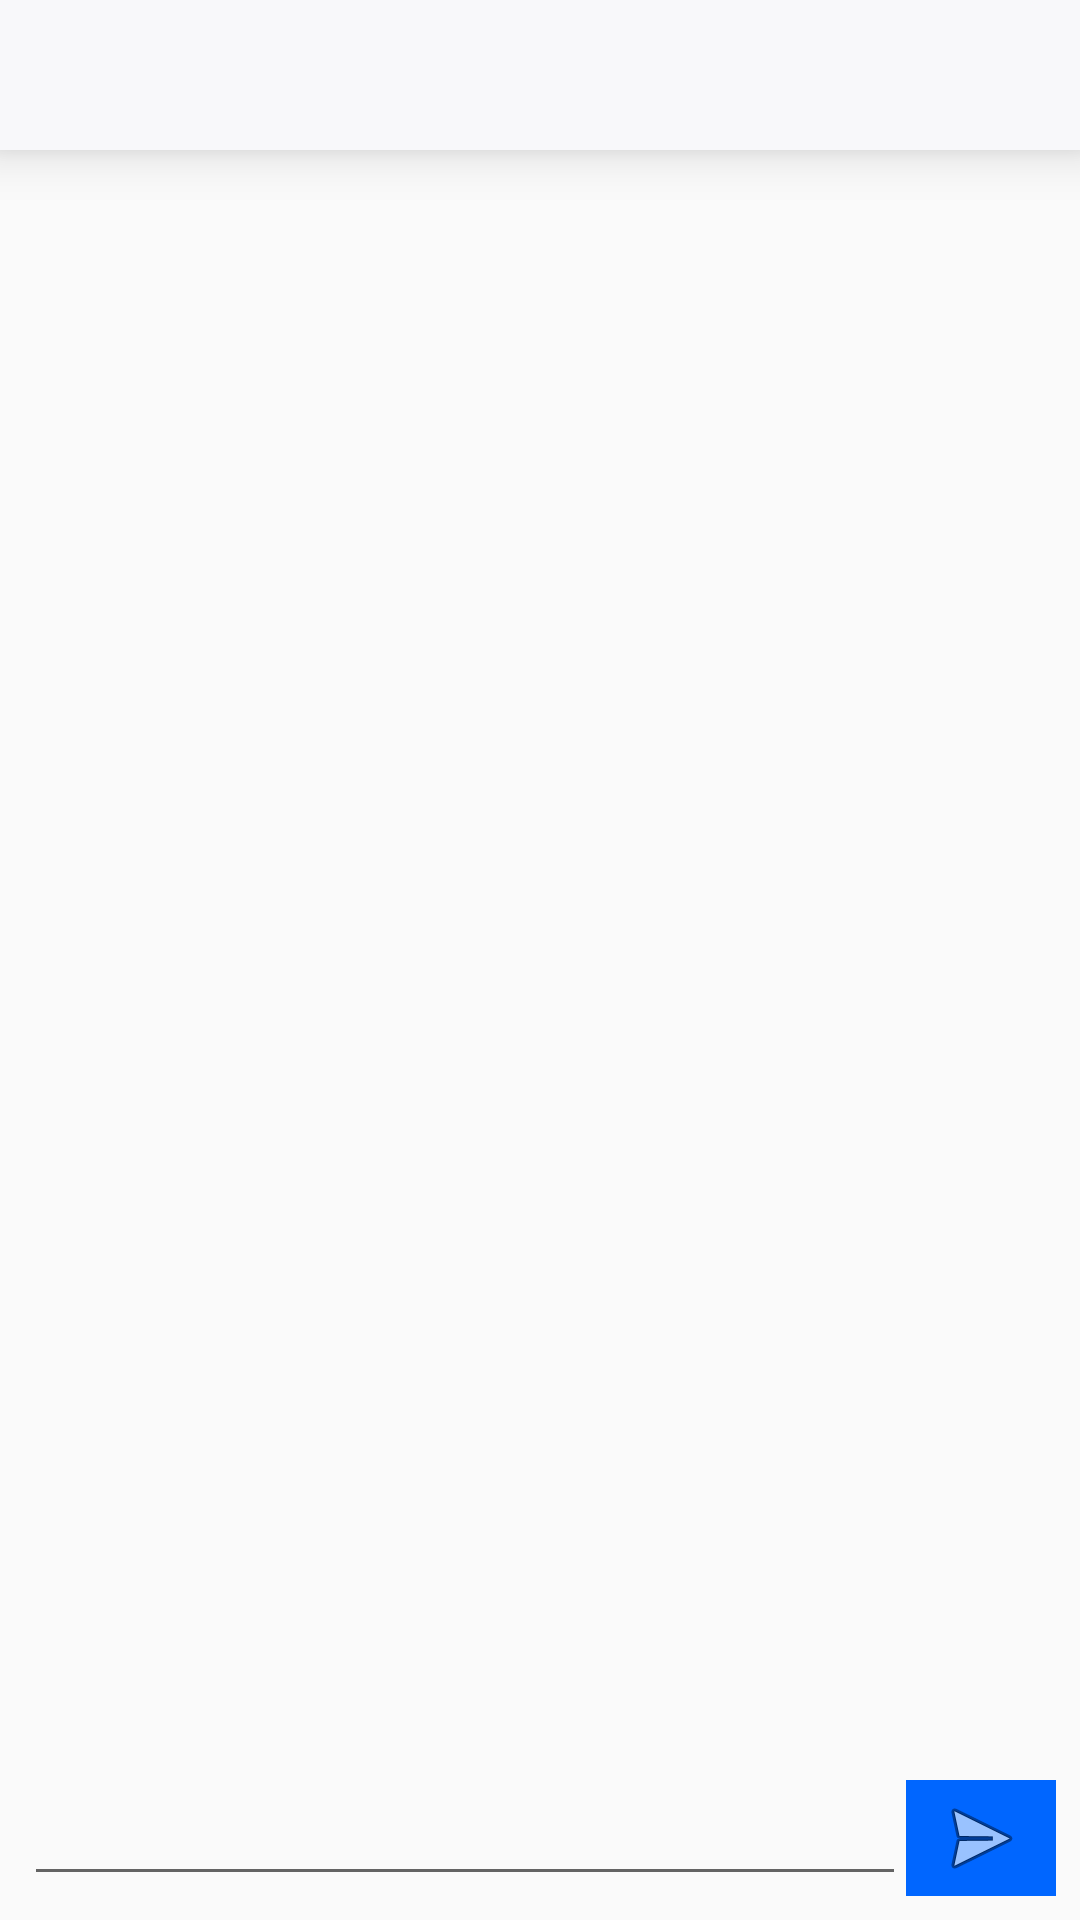

Here is an Android app screen rendered from its layout file. Give the layout XML and the strings, colors and styles it references.
<!-- AndroidManifest.xml: application theme Theme.Android -->
<!-- res/layout/activity_chat_room.xml -->
<?xml version="1.0" encoding="utf-8"?>
<layout xmlns:android="http://schemas.android.com/apk/res/android"
    xmlns:app="http://schemas.android.com/apk/res-auto"
    xmlns:tools="http://schemas.android.com/tools"
    tools:context=".chat.view.ChatRoomActivity">

    <data>
        <variable
            name="chatRoomActivity"
            type="com.example.android.chat.view.ChatRoomActivity" />

        <variable
            name="destinationNickName"
            type="String" />
    </data>

    <androidx.constraintlayout.widget.ConstraintLayout
        android:layout_width="match_parent"
        android:layout_height="match_parent">

        <androidx.appcompat.widget.Toolbar
            android:id="@+id/toolBar"
            style="@style/tool_bar_style"
            app:layout_constraintEnd_toEndOf="parent"
            app:layout_constraintStart_toStartOf="parent"
            app:layout_constraintTop_toTopOf="parent">

            <TextView
                android:id="@+id/toolBarTitleTextView"
                style="@style/tool_bar_title_text_view_style"
                android:text="@{destinationNickName}" />

        </androidx.appcompat.widget.Toolbar>

        <androidx.recyclerview.widget.RecyclerView
            android:id="@+id/chatRecyclerView"
            android:layout_width="0dp"
            android:layout_height="0dp"
            android:layout_marginStart="4dp"
            android:layout_marginEnd="4dp"
            android:layout_marginBottom="4dp"
            app:layout_constraintBottom_toTopOf="@+id/chatEditText"
            app:layout_constraintEnd_toEndOf="parent"
            app:layout_constraintHorizontal_bias="0.0"
            app:layout_constraintStart_toStartOf="parent"
            app:layout_constraintTop_toBottomOf="@+id/toolBar"
            app:layout_constraintVertical_bias="1.0" />

        <EditText
            android:id="@+id/chatEditText"
            style="@style/sign_up_edit_text_style"
            android:layout_width="0dp"
            android:layout_height="wrap_content"
            android:layout_marginStart="8dp"
            android:layout_marginBottom="8dp"
            android:ems="10"
            android:inputType="textPersonName"
            app:layout_constraintBottom_toBottomOf="parent"
            app:layout_constraintEnd_toStartOf="@+id/chatImageButton"
            app:layout_constraintStart_toStartOf="parent" />

        <ImageButton
            android:id="@+id/chatImageButton"
            android:layout_width="50dp"
            android:layout_height="0dp"
            android:layout_marginEnd="8dp"
            android:background="@color/brand_color"
            android:onClick="@{() -> chatRoomActivity.onChatButtonClick()}"
            app:layout_constraintBottom_toBottomOf="@+id/chatEditText"
            app:layout_constraintEnd_toEndOf="parent"
            app:layout_constraintTop_toTopOf="@+id/chatEditText"
            app:srcCompat="@android:drawable/ic_menu_send" />


    </androidx.constraintlayout.widget.ConstraintLayout>
</layout>
<!-- resources referenced by this layout -->
<resources>
  <color name="brand_color">#0066FF</color>
  <style name="sign_up_edit_text_style">
          <item name="android:layout_width">match_parent</item>
          <item name="android:layout_height">wrap_content</item>
          <item name="android:includeFontPadding">true</item>
          <item name="android:textColorHint">@color/week_color</item>
          <item name="android:textSize">16sp</item>
      </style>
  <style name="tool_bar_style">
          <item name="android:layout_width">match_parent</item>
          <item name="android:layout_height">50dp</item>
          <item name="android:background">@color/white_color</item>
          <item name="android:elevation">10dp</item>
      </style>
  <style name="tool_bar_title_text_view_style">
          <item name="android:layout_width">wrap_content</item>
          <item name="android:layout_height">wrap_content</item>
          <item name="android:layout_gravity">center|center_vertical</item>
          <item name="android:fontFamily">@font/noto_sans_kr_bold</item>
          <item name="android:textColor">@color/strong_color</item>
          <item name="android:textSize">16sp</item>
          <item name="android:includeFontPadding">false</item>
      </style>
  <style name="Theme.Android" parent="Theme.AppCompat.Light.NoActionBar">
  
          
          <item name="colorPrimary">@color/brand_color</item>
          <item name="colorPrimaryVariant">@color/brand_color</item>
          <item name="colorOnPrimary">@color/white</item>
  
          
          <item name="colorSecondary">@color/brand_color</item>
          <item name="colorSecondaryVariant">@color/brand_color</item>
          <item name="colorOnSecondary">@color/black</item>
  
          
          <item name="android:statusBarColor">?attr/colorPrimaryVariant</item>
  
          
  
      </style>
  <color name="week_color">#999999</color>
  <color name="white_color">#F8F8FA</color>
  <color name="strong_color">#191919</color>
  <color name="white">#FFFFFFFF</color>
  <color name="black">#FF000000</color>
</resources>
